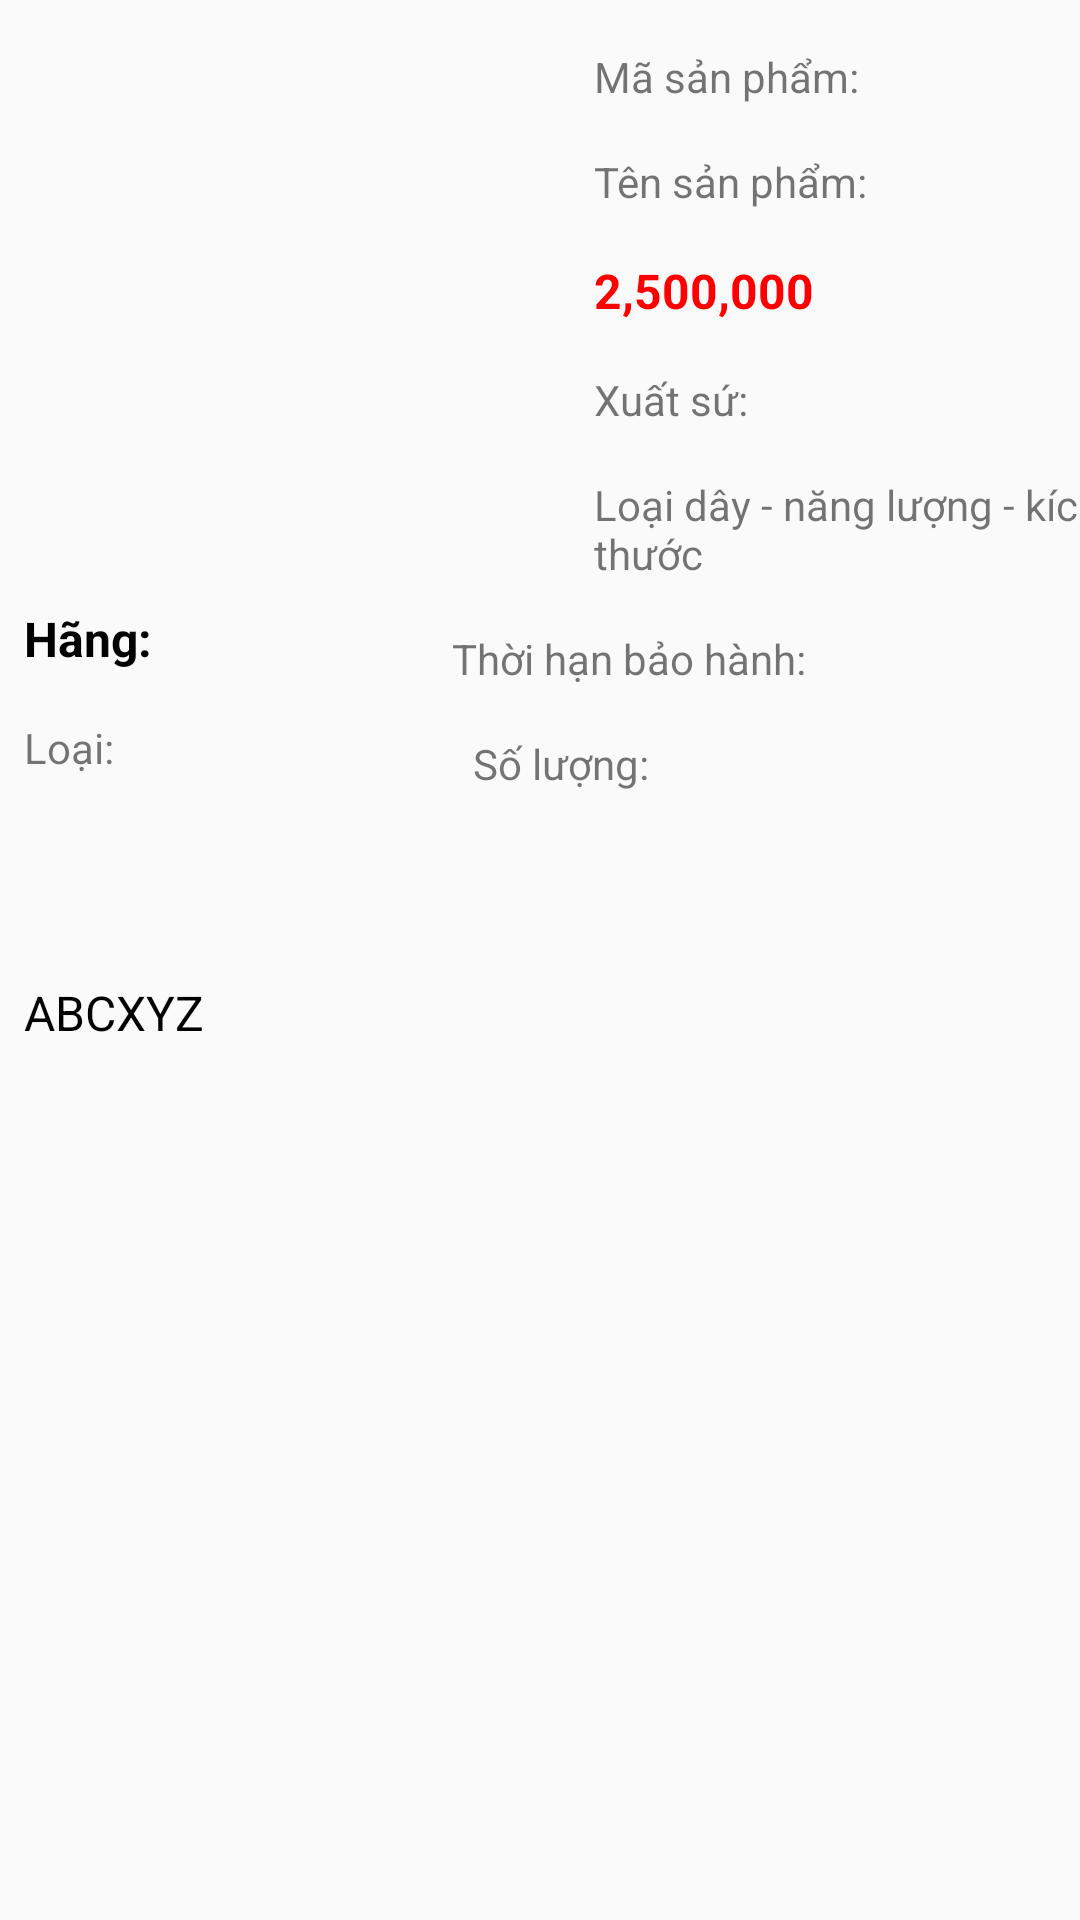

Android layout source for this screen:
<!-- AndroidManifest.xml: application theme Theme.LuanVan -->
<!-- res/layout/activity_chi_tiet_san_pham.xml -->
<?xml version="1.0" encoding="utf-8"?>
<androidx.constraintlayout.widget.ConstraintLayout xmlns:android="http://schemas.android.com/apk/res/android"
    xmlns:app="http://schemas.android.com/apk/res-auto"
    xmlns:tools="http://schemas.android.com/tools"
    android:layout_width="match_parent"
    android:layout_height="match_parent"
    tools:context=".Activity.ChiTietSanPhamActivity">

    <ImageView
        android:id="@+id/imageViewSanPham"
        android:layout_width="170dp"
        android:layout_height="170dp"
        android:layout_marginStart="8dp"
        android:layout_marginTop="16dp"
        app:layout_constraintStart_toStartOf="parent"
        app:layout_constraintTop_toTopOf="parent"
        tools:srcCompat="@tools:sample/avatars" />

    <TextView
        android:id="@+id/textViewMaSP"
        android:layout_width="200dp"
        android:layout_height="wrap_content"
        android:layout_marginStart="20dp"
        android:layout_marginTop="16dp"
        android:text="Mã sản phẩm: "
        android:textSize="14sp"
        app:layout_constraintStart_toEndOf="@+id/imageViewSanPham"
        app:layout_constraintTop_toTopOf="parent" />

    <TextView
        android:id="@+id/textViewTenSP_ChiTietSP"
        android:layout_width="200dp"
        android:layout_height="wrap_content"
        android:layout_marginStart="20dp"
        android:layout_marginTop="16dp"
        android:text="Tên sản phẩm: "
        android:textSize="14sp"
        app:layout_constraintStart_toEndOf="@+id/imageViewSanPham"
        app:layout_constraintTop_toBottomOf="@+id/textViewMaSP" />

    <TextView
        android:id="@+id/textViewGiaSP_ChiTietSP"
        android:layout_width="200dp"
        android:layout_height="wrap_content"
        android:layout_marginStart="20dp"
        android:layout_marginTop="16dp"
        android:text="2,500,000"
        android:textColor="@color/red"
        android:textSize="16sp"
        android:textStyle="bold"
        app:layout_constraintStart_toEndOf="@+id/imageViewSanPham"
        app:layout_constraintTop_toBottomOf="@+id/textViewTenSP_ChiTietSP" />

    <TextView
        android:id="@+id/textViewHangSP_ChiTietSP"
        android:layout_width="wrap_content"
        android:layout_height="wrap_content"
        android:layout_marginStart="8dp"
        android:layout_marginTop="16dp"
        android:text="Hãng: "
        android:textColor="@color/black"
        android:textSize="16sp"
        android:textStyle="bold"
        app:layout_constraintStart_toStartOf="parent"
        app:layout_constraintTop_toBottomOf="@+id/imageViewSanPham" />

    <TextView
        android:id="@+id/textViewXuatSuSP"
        android:layout_width="198dp"
        android:layout_height="wrap_content"
        android:layout_marginStart="20dp"
        android:layout_marginTop="16dp"
        android:text="Xuất sứ: "
        android:textSize="14sp"
        app:layout_constraintStart_toEndOf="@+id/imageViewSanPham"
        app:layout_constraintTop_toBottomOf="@+id/textViewGiaSP_ChiTietSP" />

    <TextView
        android:id="@+id/textViewLD_NL_KTSP"
        android:layout_width="200dp"
        android:layout_height="wrap_content"
        android:layout_marginStart="20dp"
        android:layout_marginTop="16dp"
        android:text="Loại dây - năng lượng - kích thước "
        android:textSize="14sp"
        app:layout_constraintStart_toEndOf="@+id/imageViewSanPham"
        app:layout_constraintTop_toBottomOf="@+id/textViewXuatSuSP" />

    <TextView
        android:id="@+id/textViewDMSP_ChiTietSP"
        android:layout_width="wrap_content"
        android:layout_height="wrap_content"
        android:layout_marginStart="8dp"
        android:layout_marginTop="16dp"
        android:text="Loại: "
        android:textSize="14sp"
        app:layout_constraintStart_toStartOf="parent"
        app:layout_constraintTop_toBottomOf="@+id/textViewHangSP_ChiTietSP" />

    <ScrollView
        android:id="@+id/scrollView2"
        android:layout_width="match_parent"
        android:layout_height="144dp"
        android:layout_marginStart="8dp"
        android:layout_marginTop="32dp"
        android:layout_marginEnd="8dp"
        app:layout_constraintEnd_toEndOf="parent"
        app:layout_constraintHorizontal_bias="0.0"
        app:layout_constraintStart_toStartOf="parent"
        app:layout_constraintTop_toBottomOf="@+id/textViewDMSP_ChiTietSP">

        <TextView
            android:id="@+id/textViewThongTinSP"
            android:layout_width="wrap_content"
            android:layout_height="wrap_content"
            android:layout_marginTop="36dp"
            android:text="ABCXYZ"
            android:textColor="@color/black"
            android:textSize="16sp"
            app:layout_constraintEnd_toEndOf="parent"
            app:layout_constraintHorizontal_bias="0.047"
            app:layout_constraintStart_toStartOf="parent"
            app:layout_constraintTop_toBottomOf="@+id/imageViewSanPham" />
    </ScrollView>

    <TextView
        android:id="@+id/textViewThoiHanBaoHanh"
        android:layout_width="200dp"
        android:layout_height="wrap_content"
        android:layout_marginTop="16dp"
        android:layout_marginEnd="12dp"
        android:layout_marginStart="20dp"
        android:text="Thời hạn bảo hành: "
        app:layout_constraintEnd_toEndOf="parent"
        app:layout_constraintHorizontal_bias="0.952"
        app:layout_constraintStart_toEndOf="@+id/imageViewSanPham"
        app:layout_constraintTop_toBottomOf="@+id/textViewLD_NL_KTSP" />

    <TextView
        android:id="@+id/textViewSoLuongSP"
        android:layout_width="200dp"
        android:layout_height="wrap_content"
        android:layout_marginTop="16dp"
        android:layout_marginEnd="12dp"
        android:layout_marginStart="20dp"
        android:text="Số lượng: "
        app:layout_constraintEnd_toEndOf="parent"
        app:layout_constraintHorizontal_bias="0.809"
        app:layout_constraintStart_toEndOf="@+id/imageViewSanPham"
        app:layout_constraintTop_toBottomOf="@+id/textViewThoiHanBaoHanh" />

</androidx.constraintlayout.widget.ConstraintLayout>
<!-- resources referenced by this layout -->
<resources>
  <color name="black">#FF000000</color>
  <color name="red">#FF0000</color>
  <style name="Theme.LuanVan" parent="Theme.AppCompat.DayNight.DarkActionBar">
          
          <item name="colorPrimary">@color/purple_500</item>
          <item name="colorPrimaryVariant">#000000</item>
          <item name="colorOnPrimary">@color/white</item>
          
          <item name="colorSecondary">@color/teal_200</item>
          <item name="colorSecondaryVariant">@color/teal_700</item>
          <item name="colorOnSecondary">@color/black</item>
          
          <item name="android:statusBarColor" tools:targetApi="l">?attr/colorPrimaryVariant</item>
          
      </style>
  <color name="purple_500">#FF6200EE</color>
  <color name="white">#FFFFFF</color>
  <color name="teal_200">#FF03DAC5</color>
  <color name="teal_700">#FF018786</color>
</resources>
